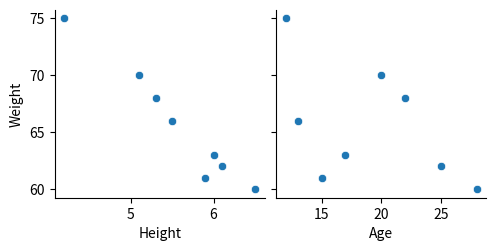

Write the Python code that produced this figure.
"""
A pair plot is one of Seaborn's most powerful visualization tools. It lets you explore relationships between multiple numerical variables at the same time.

Instead of creating many scatter plots manually, pairplot() creates all possible pairwise scatter plots in a single figure.

It also shows the distribution of each variable on the diagonal.
"""


import pandas as pd
import matplotlib.pyplot as plt
import seaborn as sns

data = {
    "Height" : [5.1,5.3,6.1,6.5,4.2,5.9,6.0,5.5],
    "Weight" : [70,68,62,60,75,61,63,66],
    "Age" : [20,22,25,28,12,15,17,13]
}

df = pd.DataFrame(data)


"""
Parametres:
1. vars - Plots only selected variables.
    vars = ["Height","Gender"]

    x_vars - Choose variables only for the x-axis.
    y_vars - Choose variables only for the x=y-axis.
"""

sns.pairplot(df,x_vars=["Height","Age"],y_vars=["Weight"])
plt.show()
